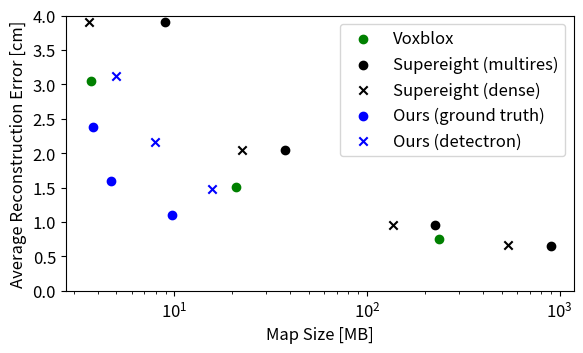

Reproduce this figure in Python. (Note: this script raises an exception after producing the figure.)
import collections
import os
from matplotlib import pyplot as plt

# Params
keys = [
    'Map Size [MB]', 'Average Reconstruction Error [cm]',
    'Reconstruction Error RMSE [cm]', 'Coverage [%]'
]  # x, y
output_dir = '/home/<user>/Pictures/pan'
output_name = 'multi_res'
store_output = True
plot_error = True

# name: [mean absolute distance [cm], map size [MB], RMSE, unknown points
# (of 3201033)
data = {
    'supereight multires 10cm': [3.899, 8.9, 6.277, 353298],
    'supereight multires 5cm': [2.051, 37.4, 3.212, 517256],
    'supereight multires 2cm': [0.962, 226.8, 1.286, 733611],
    'supereight multires 1cm': [0.657, 899.1, 0.793, 832092],
    'supereight dense 10cm': [3.90, 3.6, 6.276, 353360],
    'supereight dense 5cm': [2.051, 22.5, 3.218, 517316],
    'supereight dense 2cm': [0.961, 136.3, 1.284, 734710],
    'supereight dense 1cm': [0.663, 540.2, 0.797, 847184],
    # 'voxblox 20cm': [7.076, 0.8, 9.911, 371626],
    'voxblox 10cm': [3.051, 3.7, 4.609, 578613],
    'voxblox 5cm': [1.505, 21.0, 2.258, 744807],
    'voxblox 2cm': [0.753, 236.3, 1.040, 933362],
    # 'voxblox_uni 20cm': [10.664, 0.8, 14.210, 336338],
    # 'voxblox_uni 10cm': [4.395, 3.7, 6.376, 546224],
    # 'voxblox_uni 5cm': [2.098, 21.1, 3.068, 716764],
    # 'voxblox_uni 2cm': [0.903, 237.2, 1.238, 902464],
    # 'panmap single_tsdf 20cm': [6.194, 0.8, 10.659, 665660],
    # 'panmap single_tsdf 10cm': [2.792, 5.0, 4.945, 707937],
    # 'panmap single_tsdf 5cm': [1.417, 29.2, 2.440, 888050],
    # 'panmap multi GT tiny': [1.0065, 17.1, 1.650, 1063186],
    'panmap multi GT small': [1.103, 9.7, 1.775, 985201],
    'panmap multi GT medium': [1.597, 4.7, 2.604, 879226],
    'panmap multi GT large': [2.383, 3.8, 4.198, 769236],
    'panmap multi Detectron small': [1.485, 15.7, 2.511, 914748],
    'panmap multi Detectron medium': [2.169, 7.9, 3.764, 825339],
    'panmap multi Detectron large': [3.120, 5.0, 5.447, 722525],
}

# Plot
plt.rcParams.update({'font.size': 12})
keylist = sorted(data.keys())
styles = {
    # 'panmap single_tsdf ': 'xb',
    'supereight multires': 'ok',
    'supereight dense': 'xk',
    'voxblox ': 'og',
    # 'voxblox_uni ': 'xg',
    'panmap multi GT': 'ob',
    'panmap multi Detectron': 'xb'
}
styles = collections.OrderedDict(sorted(styles.items()))
for k in keylist:
    for s in styles.keys():
        if k.startswith(s):
            style = styles[s]
            text = k[len(s):]
            break
    x = data[k][1]
    y = data[k][0]  # 0 - MAD, 2 - ERROR
    if not plot_error:
        y = (3201033.0 - data[k][2]) / 32010.33
    plt.scatter(x, y, c=style[1], marker=style[0])
    # plt.annotate(text, (x, y))

# Axes
plt.semilogx()
# plt.semilogy()
plt.xlabel(keys[0])
if plot_error:
    plt.ylabel(keys[1])
    plt.ylim((0, 4))
else:
    plt.ylabel(keys[2])
    plt.ylim((60, 100))

# Legend
artists = []
labels = [['Voxblox', 'og'], ['Supereight (multires)', 'ok'],
          ['Supereight (dense)', 'xk'], ['Ours (ground truth)', 'ob'],
          ['Ours (detectron)', 'xb]']]
# labels = sorted(labels, reverse=True)
for l in labels:
    artists.append(plt.scatter(0, 0, c=l[1][1], marker=l[1][0]))
plt.legend(artists, [l[0] for l in labels])

# Save
plt.gcf().set_size_inches(6, 3.7, forward=True)
plt.tight_layout()
if plot_error:
    output_name += "_error.jpg"
else:
    output_name += "_coverage.jpg"
if store_output:
    plt.savefig(os.path.join(output_dir, output_name), dpi=300)
plt.show()
